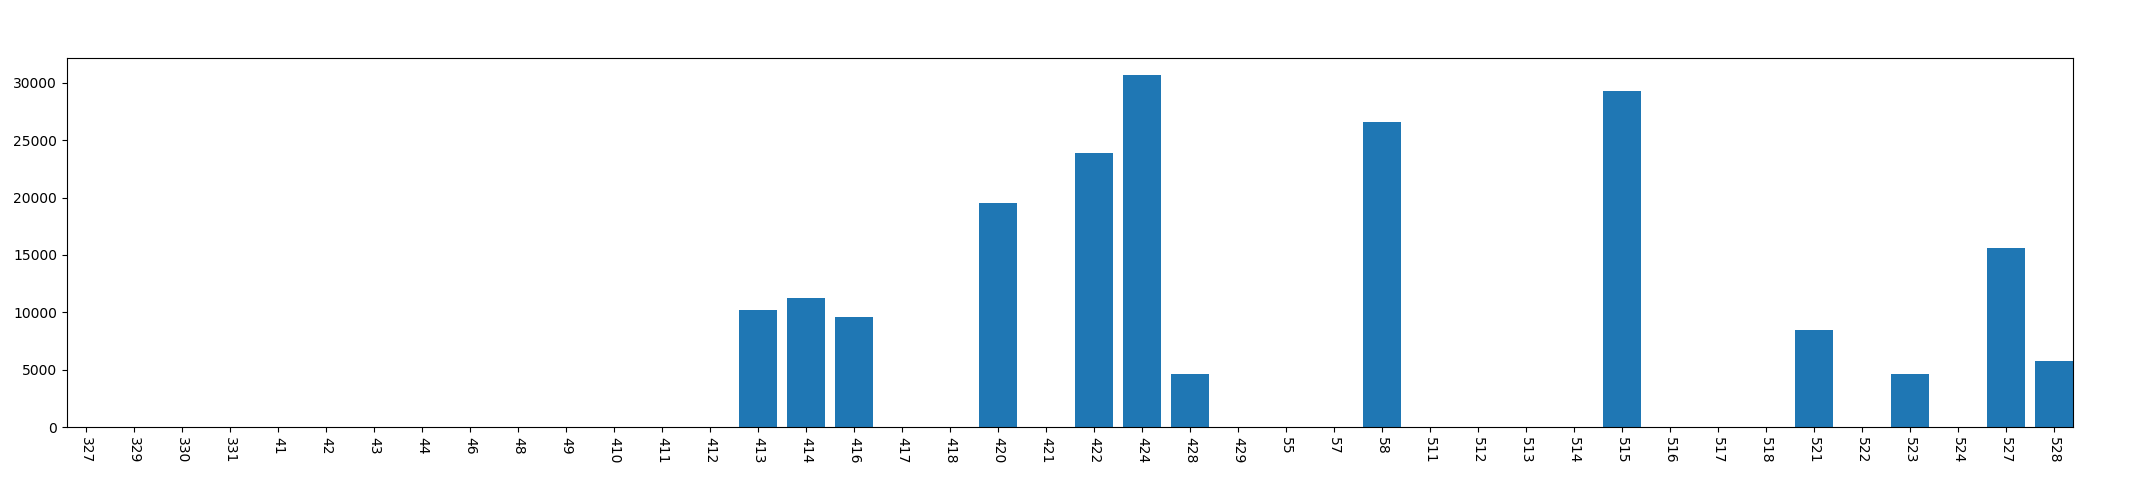

The table this chart was drawn from, first rows:
, year, mon, day, phonecharge_time
0, 2013, 3, 27, 0
1, 2013, 3, 29, 0
2, 2013, 3, 30, 0
3, 2013, 3, 31, 0
4, 2013, 4, 1, 0
5, 2013, 4, 2, 0
6, 2013, 4, 3, 0
7, 2013, 4, 4, 0
8, 2013, 4, 6, 0
9, 2013, 4, 8, 0
10, 2013, 4, 9, 0
11, 2013, 4, 10, 0
12, 2013, 4, 11, 0
13, 2013, 4, 12, 0
14, 2013, 4, 13, 10169
15, 2013, 4, 14, 11215
16, 2013, 4, 16, 9558
17, 2013, 4, 17, 0
18, 2013, 4, 18, 0
19, 2013, 4, 20, 19525
20, 2013, 4, 21, 0
21, 2013, 4, 22, 23854
22, 2013, 4, 24, 30653
23, 2013, 4, 28, 4620
24, 2013, 4, 29, 0
25, 2013, 5, 5, 0
26, 2013, 5, 7, 0
27, 2013, 5, 8, 26604
28, 2013, 5, 11, 0
29, 2013, 5, 12, 0
30, 2013, 5, 13, 0
31, 2013, 5, 14, 0
32, 2013, 5, 15, 29273
33, 2013, 5, 16, 0
34, 2013, 5, 17, 0
35, 2013, 5, 18, 0
36, 2013, 5, 21, 8500
37, 2013, 5, 22, 0
38, 2013, 5, 23, 4661
39, 2013, 5, 24, 0
40, 2013, 5, 27, 15635
41, 2013, 5, 28, 5768
